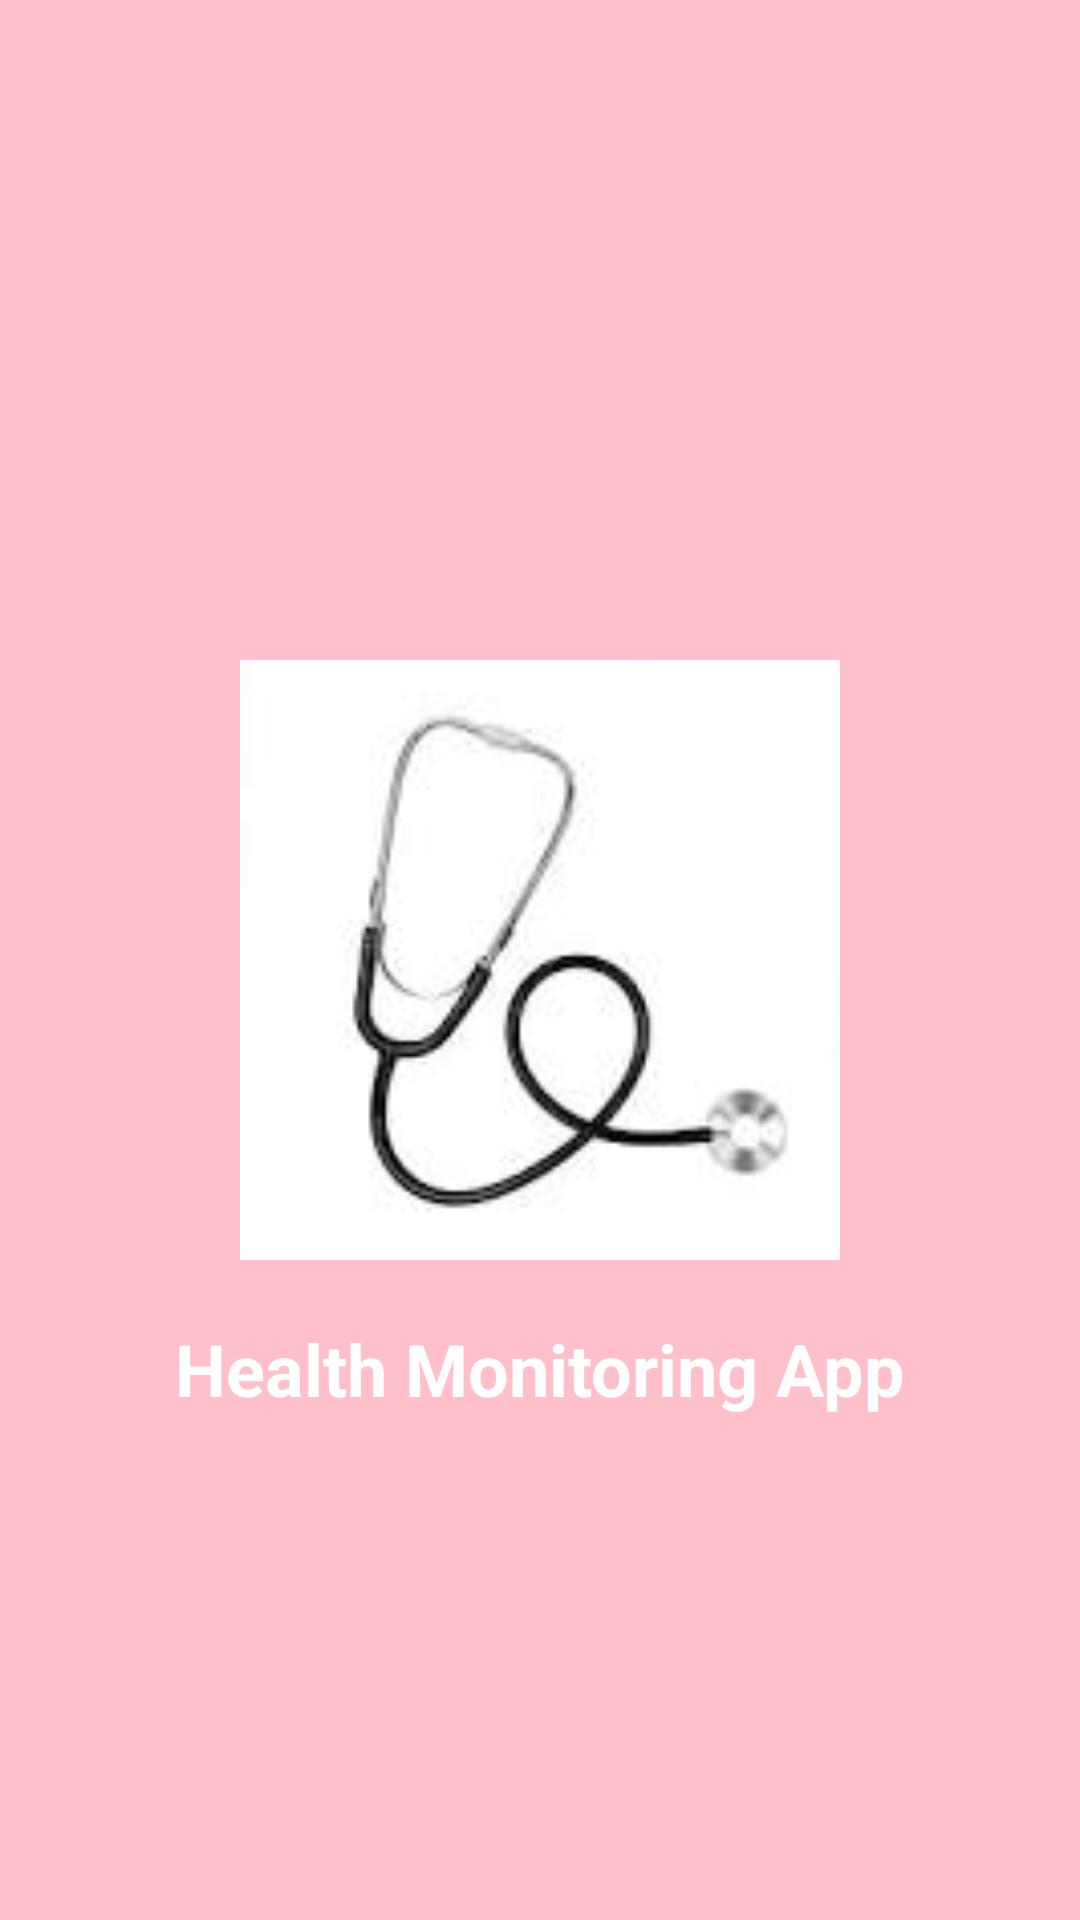

Android layout source for this screen:
<!-- AndroidManifest.xml: application theme Theme.Open_ended -->
<!-- res/layout/activity_splash.xml -->
<?xml version="1.0" encoding="utf-8"?>
<RelativeLayout xmlns:android="http://schemas.android.com/apk/res/android"
    android:layout_width="match_parent"
    android:layout_height="match_parent"
    android:background="#FFC0CB"> 

    <ImageView
        android:id="@+id/splashImage"
        android:layout_width="200dp"
        android:layout_height="200dp"
        android:layout_centerInParent="true"
        android:src="@drawable/splash_pic"
        android:contentDescription="Splash Image"
        android:scaleType="centerCrop" />

    <TextView
        android:id="@+id/appName"
        android:layout_width="wrap_content"
        android:layout_height="wrap_content"
        android:text="Health Monitoring App"
        android:textSize="24sp"
        android:textColor="#FFFFFF"
        android:textStyle="bold"
        android:layout_below="@id/splashImage"
        android:layout_centerHorizontal="true"
        android:layout_marginTop="20dp" />
</RelativeLayout>
<!-- resources referenced by this layout -->
<resources>
  <!-- drawable splash_pic: png bitmap (drawable, 2586 bytes) -->
  <style name="Theme.Open_ended" parent="Base.Theme.Open_ended" />
  <style name="Base.Theme.Open_ended" parent="Theme.Material3.DayNight.NoActionBar">
          
          <item name="colorPrimary">@color/colorPrimary</item>
          <item name="colorOnPrimary">@color/colorOnPrimary</item>
          <item name="colorSecondary">@color/colorSecondary</item>
          <item name="colorOnSecondary">@color/colorOnSecondary</item>
          
          <item name="android:windowBackground">?attr/colorSurface</item>
          
          <item name="android:statusBarColor">@color/colorPrimary</item>
          <item name="android:navigationBarColor">@color/colorPrimary</item>
      </style>
  <color name="colorPrimary">#FF69B4</color>
  <color name="colorOnPrimary">#FFFFFF</color>
  <color name="colorSecondary">#FFB6C1</color>
  <color name="colorOnSecondary">#FFFFFF</color>
</resources>
